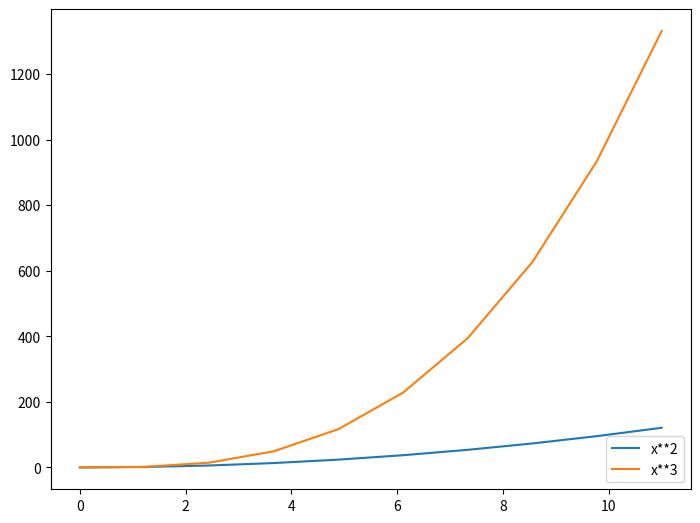

Here is the Python script that generated this plot:
import numpy as np
import matplotlib.pyplot as plt

x = np.linspace(0, 11, 10)
fig = plt.figure()

ax = fig.add_axes([0, 0, 1, 1])

ax.plot(x, x ** 2, label="x**2")
ax.plot(x, x ** 3, label="x**3")
ax.legend(loc=4)

# loc parameter , is where u want to see it : all one google search


# adding legend

plt.show()
